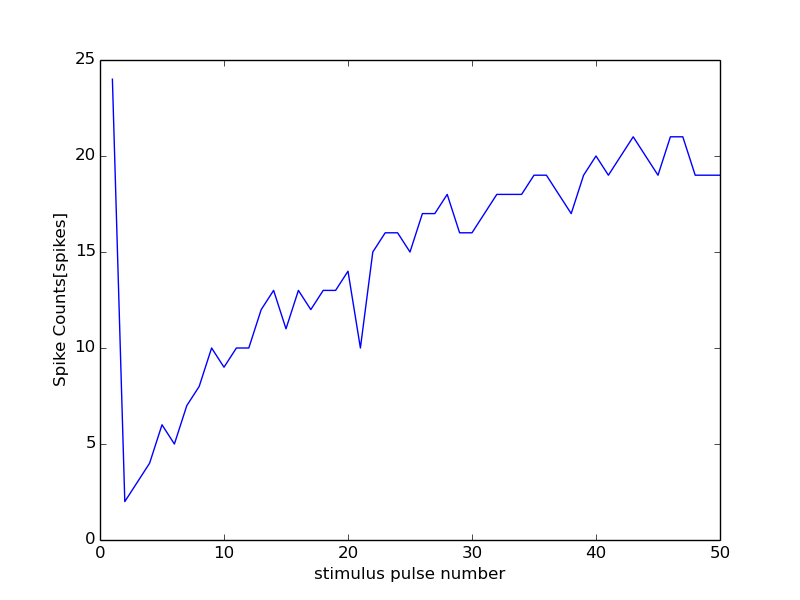

Source data for this figure (header and first rows):
28000, 13500
0, 0
1, 24
2, 2
3, 3
4, 4
5, 6
6, 5
7, 7
8, 8
9, 10
10, 9
11, 10
12, 10
13, 12
14, 13
15, 11
16, 13
17, 12
18, 13
19, 13
20, 14
21, 10
22, 15
23, 16
24, 16
25, 15
26, 17
27, 17
28, 18
29, 16
30, 16
31, 17
32, 18
33, 18
34, 18
35, 19
36, 19
37, 18
38, 17
39, 19
40, 20
41, 19
42, 20
43, 21
44, 20
45, 19
46, 21
47, 21
48, 19
49, 19
50, 19
